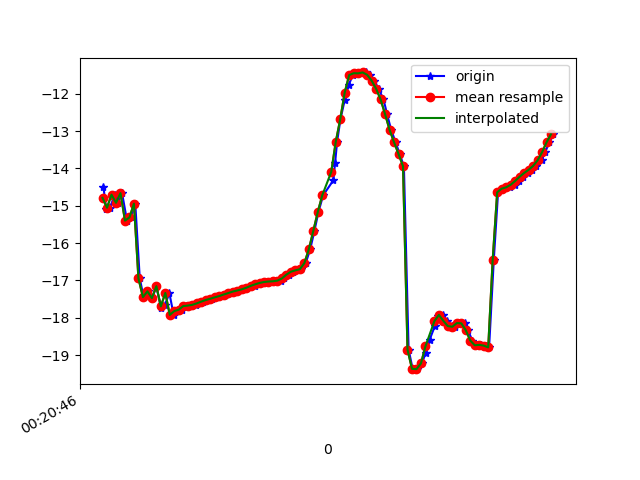

The file beside this chart, header and first rows:
1617668446944, 364083576903850, -14.49455, 10.557784, -17.618467
1617668446956, 364083596134620, -15.08, 11.53, -18.19
1617668446972, 364083615365390, -15.05, 11.4, -17.95
1617668446996, 364083634596160, -14.7, 11.72, -17.74
1617668447009, 364083653826930, -14.92, 11.77, -18.16
1617668447027, 364083673057700, -14.66, 11.8, -17.75
1617668447049, 364083692288470, -15.4, 12.35, -18.69
1617668447067, 364083711519240, -15.31, 12.22, -18.44
1617668447086, 364083730750010, -14.94, 12.49, -18.08
1617668447106, 364083749980780, -16.94, 10.87, -18.55
1617668447123, 364083769211550, -17.45, 12.51, -18.27
1617668447144, 364083788442320, -17.29, 13.2, -18.07
1617668447162, 364083807673090, -17.48, 13.04, -18.18
1617668447180, 364083826903860, -17.15, 13.15, -17.35
1617668447201, 364083846134630, -17.74, 13.37, -18.36
1617668447219, 364083865365400, -17.66, 13.09, -18.11
1617668447238, 364083884596170, -17.34, 13.25, -17.41
1617668447257, 364083903826940, -17.92, 13.53, -18.32
1617668447277, 364083923057710, -17.82, 13.49, -18.53
1617668447295, 364083942288480, -17.78, 13.4, -18.58
1617668447314, 364083961519250, -17.69, 13.43, -18.4
1617668447333, 364083980750020, -17.68, 13.37, -18.36
1617668447355, 364083999980790, -17.66, 13.34, -18.3
1617668447373, 364084019211560, -17.62, 13.36, -18.23
1617668447390, 364084038442330, -17.57, 13.38, -18.15
1617668447409, 364084057673100, -17.53, 13.37, -18.07
1617668447430, 364084076903870, -17.49, 13.34, -17.99
1617668447447, 364084096134640, -17.46, 13.31, -17.91
1617668447467, 364084115365410, -17.42, 13.3, -17.83
1617668447488, 364084134596180, -17.38, 13.31, -17.76
1617668447503, 364084153826950, -17.34, 13.29, -17.7
1617668447523, 364084173057720, -17.3, 13.26, -17.63
1617668447542, 364084192288490, -17.27, 13.25, -17.57
1617668447561, 364084211519260, -17.24, 13.24, -17.51
1617668447581, 364084230750030, -17.21, 13.21, -17.44
1617668447599, 364084249980800, -17.19, 13.18, -17.38
1617668447618, 364084269211570, -17.15, 13.18, -17.35
1617668447636, 364084288442340, -17.11, 13.23, -17.35
1617668447656, 364084307673110, -17.07, 13.33, -17.36
1617668447675, 364084326903880, -17.04, 13.43, -17.36
1617668447694, 364084346134650, -17.03, 13.5, -17.34
1617668447716, 364084365365420, -17.02, 13.52, -17.3
1617668447735, 364084384596190, -17.01, 13.52, -17.25
1617668447751, 364084403826960, -16.95, 13.51, -17.23
1617668447771, 364084423057730, -16.85, 13.42, -17.27
1617668447789, 364084442288500, -16.77, 13.11, -17.43
1617668447810, 364084461519270, -16.73, 12.48, -17.75
1617668447825, 364084480750040, -16.7, 11.74, -18.33
1617668447846, 364084499980810, -16.54, 11.16, -19.29
1617668447866, 364084519211580, -16.17, 10.79, -20.64
1617668447885, 364084538442350, -15.67, 10.37, -22.33
1617668447903, 364084557673120, -15.17, 9.694, -24.28
1617668447924, 364084576903890, -14.72, 8.714, -26.41
1617668447969, 364084596134660, -14.32, 7.55, -28.67
1617668447977, 364084615365430, -13.87, 6.39, -31.03
1617668447986, 364084634596200, -13.29, 5.263, -33.45
1617668448001, 364084653826970, -12.68, 4.199, -35.87
1617668448020, 364084673057740, -12.17, 3.089, -38.19
1617668448038, 364084692288510, -11.76, 1.86, -40.34
1617668448056, 364084711519280, -11.5, 0.4354, -42.45
1617668448076, 364084730750050, -11.45, -1.043, -44.6
... 45 more rows
